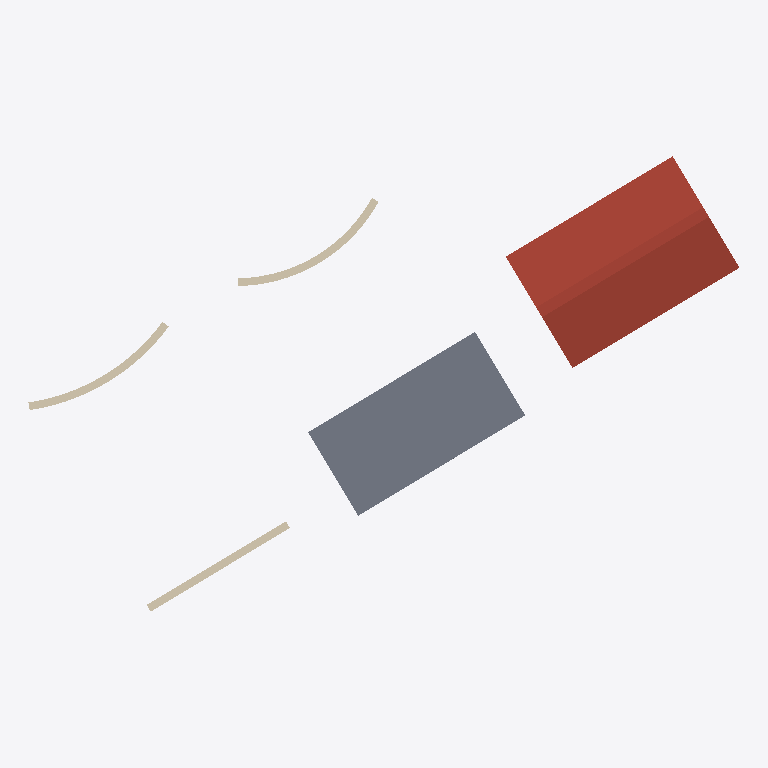
Plan cut of the same IFC building model at storey 'Level 2' (level 3.00 m, cut at 4.40 m), seen from above with north up, elements coloured by IFC class: 3 walls (beige), 1 roof (red-brown), 1 slab (grey). Cut surfaces are drawn darker.
Extent 21.9 m × 14.0 m × 4.5 m (x, y, z). Storeys (2): Level 1 at 0.00 m; Level 2 at 3.00 m. Elements (10): 5 IfcWall, 2 IfcSlab, 1 IfcDoor, 1 IfcRoof, 1 IfcWindow.

HEADER;
FILE_DESCRIPTION(('ViewDefinition [DesignTransferView]'),'2;1');
FILE_NAME('Project.ifc','2026-11-09T09:18:28',(''),(''),'BIMCraft 0.11.0','BIMCraft 0.11.0','');
FILE_SCHEMA(('IFC4'));
ENDSEC;
DATA;
#15=IFCPROJECT('11zxv$RwpZoaPm3GQEd8w_',$,'Project',$,$,$,$,(#4),#14);
#19=IFCSITE('2sE2mvfHcM9AQqkm3WOPkZ',$,'Site',$,$,#18,$,$,.ELEMENT.,$,$,$,$,$);
#23=IFCBUILDING('0lTyQkGqbnq43mfnHRB2HZ',$,'Project',$,$,#22,$,$,.ELEMENT.,$,$,$);
#29=IFCBUILDINGSTOREY('2JTFiL3V9548jLhskEN$sp',$,'Level 1',$,$,#28,$,$,.ELEMENT.,0.0);
#33=IFCBUILDINGSTOREY('1W39ayWJH1oeF4iK_Ia4w3',$,'Level 2',$,$,#32,$,$,.ELEMENT.,3000.0);
#220=IFCROOF('1SV2JjiwPEawqZsPWqcuDC',$,'Generic - 300mm',$,'Generic - 300mm',#161,#219,'100008',.GABLE_ROOF.);
#102=IFCSLAB('3G8xo9cjr4_Q$3zdmS6KVh',$,'Generic - 200mm',$,'Generic - 200mm',#90,#101,'100006',.FLOOR.);
#459=IFCWALL('1q5Tf7Ws9DGANj$PHbtWFa',$,'Layered',$,'Layered',#367,#458,'100011',.STANDARD.);
#351=IFCWALL('3f4n7TgCn4s9wIZheoBuZV',$,'Layered',$,'Layered',#271,#350,'100010',.STANDARD.);
#52=IFCWALL('2ZQZ2CYtP9IBGGaXUWnGtZ',$,'Layered',$,'Layered',#38,#51,'100002',.STANDARD.);
ENDSEC;
